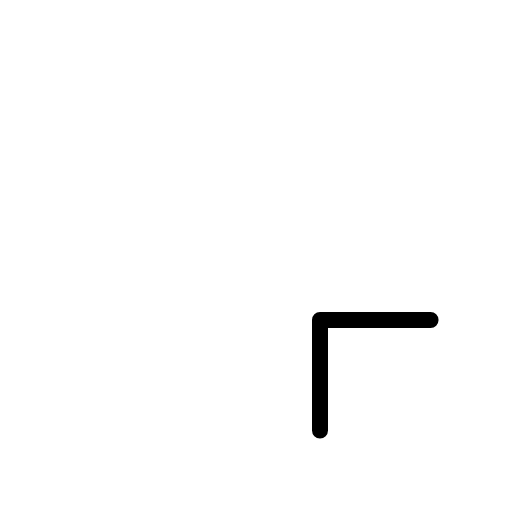
t = 0.00 s
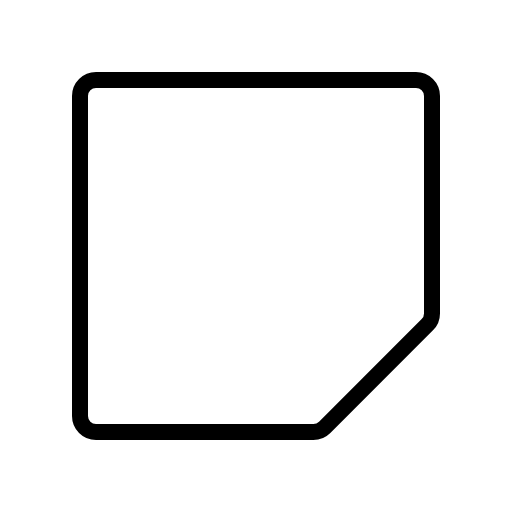
t = 0.30 s
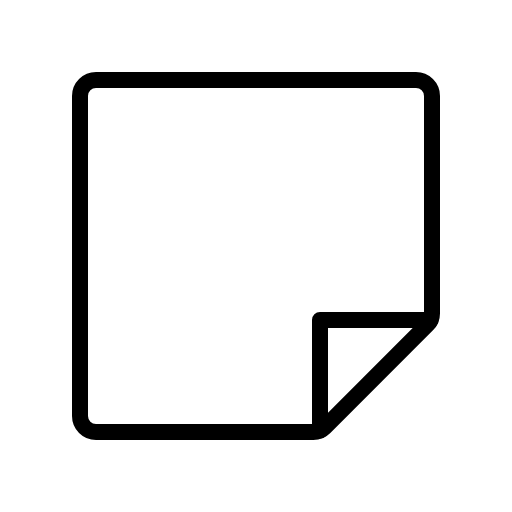
t = 0.68 s
t = 1.05 s: frame unchanged from t = 0.68 s, image omitted
t = 1.43 s: frame unchanged from t = 0.68 s, image omitted

The animated SVG that drew these frames (rendered in a browser with its animation timeline set to each time). Animation: 1 CSS @keyframes rule; one cycle of 1.80 s, repeats indefinitely.

<svg xmlns="http://www.w3.org/2000/svg" viewBox="0 0 256 256">
  <style>
    .draw-line {
      stroke-dasharray: 2000;
      stroke-dashoffset: 0;
    }
    svg:hover .draw-line {
      animation: phosphor-draw-in 1.5s ease-in-out infinite alternate;
    }
    @keyframes phosphor-draw-in {
      0%   { stroke-dashoffset: 2000; }
      100% { stroke-dashoffset: 0; }
    }
  </style><rect width="256" height="256" fill="none"/><path d="M156.69,216H48a8,8,0,0,1-8-8V48a8,8,0,0,1,8-8H208a8,8,0,0,1,8,8V156.69a8,8,0,0,1-2.34,5.65l-51.32,51.32A8,8,0,0,1,156.69,216Z" fill="none" stroke="currentColor" stroke-linecap="round" stroke-linejoin="round" stroke-width="8" class="draw-line" pathLength="1" style="animation-delay: 0s"/><polyline points="215.28 159.99 160 159.99 160 215.27" fill="none" stroke="currentColor" stroke-linecap="round" stroke-linejoin="round" stroke-width="8" class="draw-line" pathLength="1" style="animation-delay: 0.3s"/></svg>
